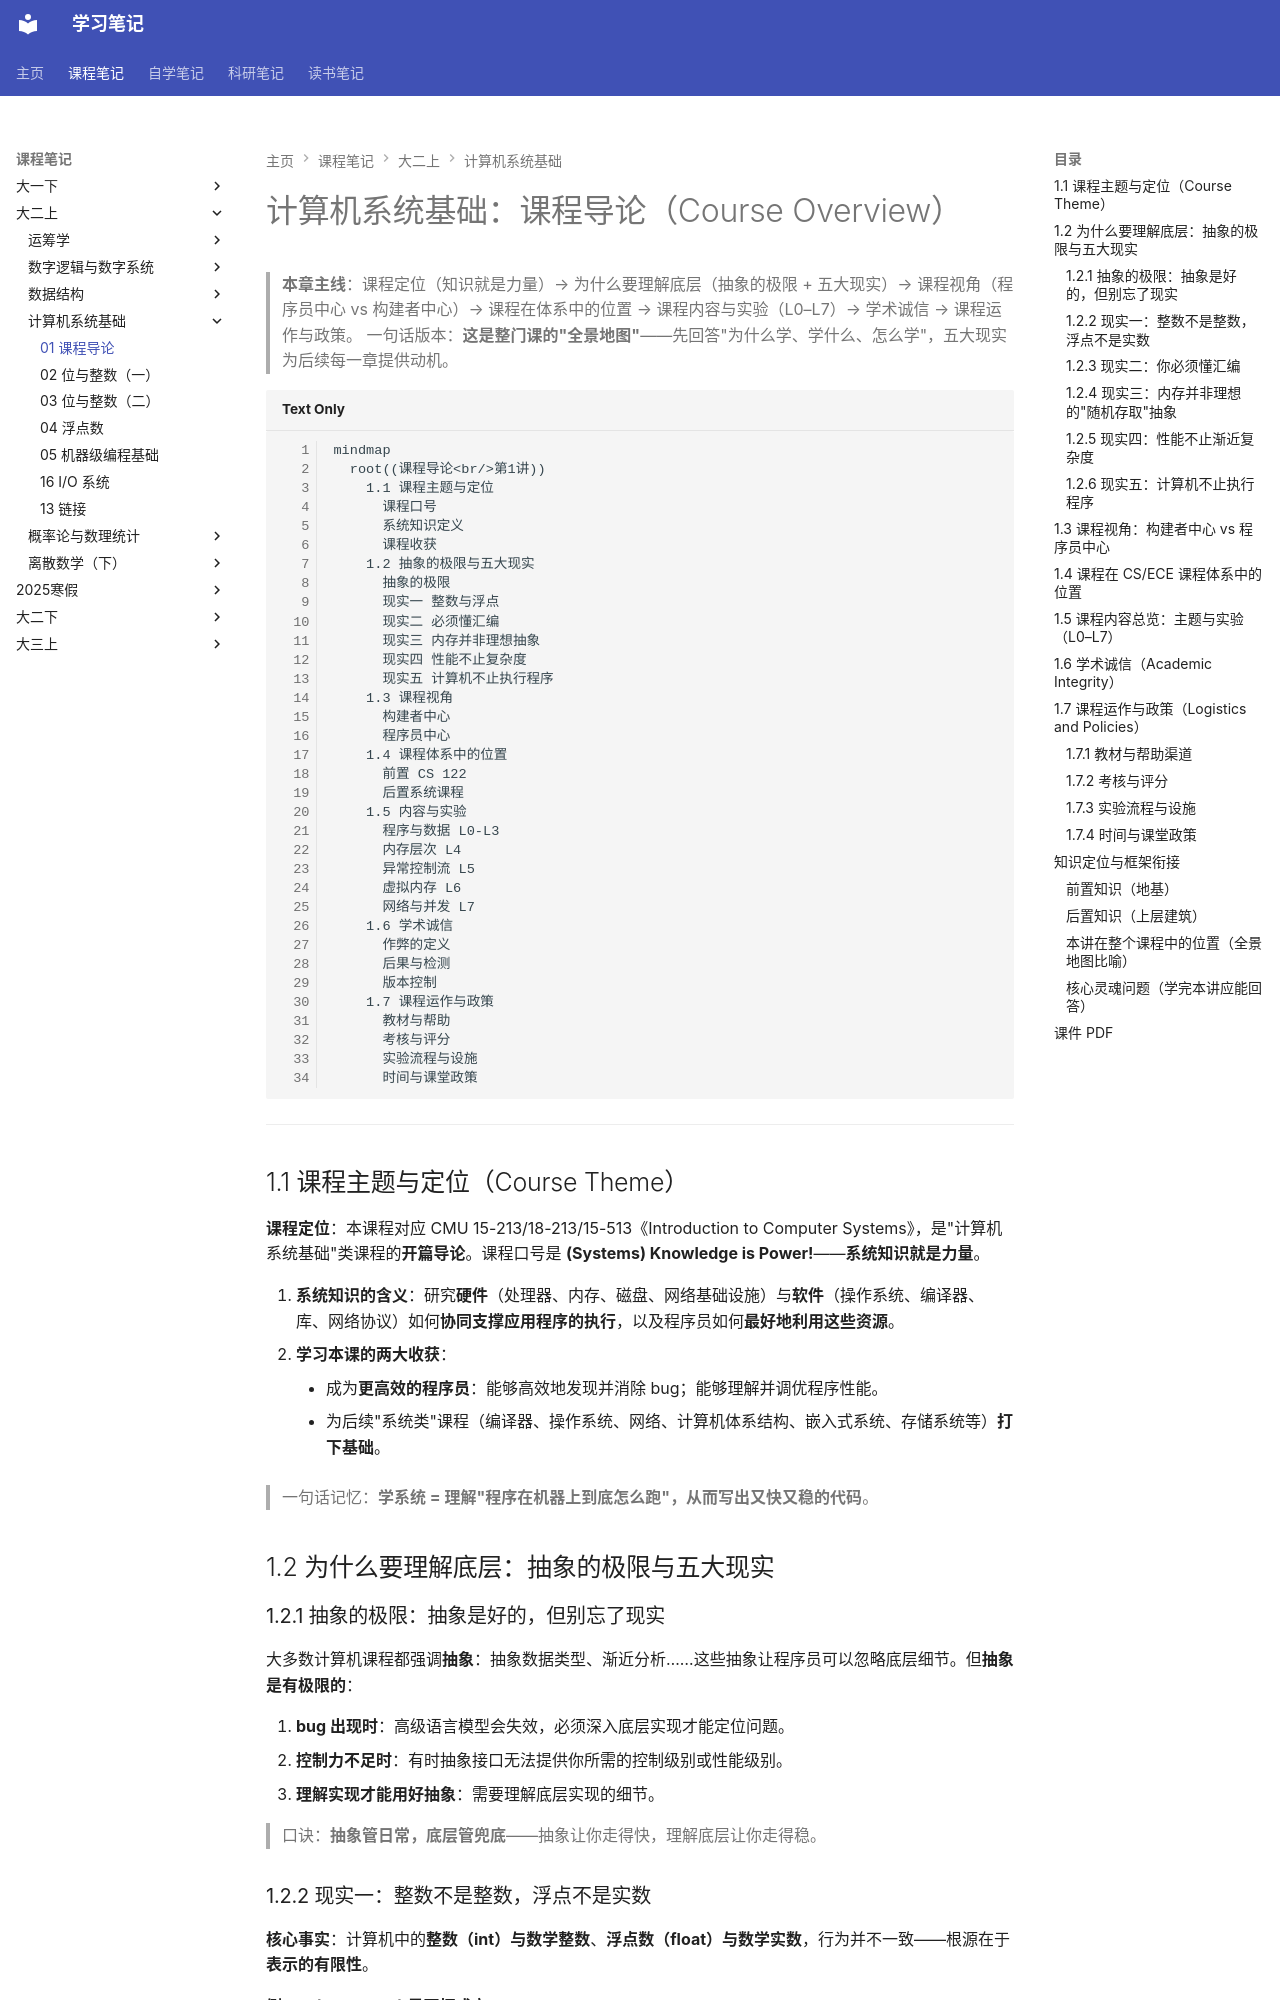

repository: naimore3/CogniShelf · page: 课程笔记/大二上/计算机系统基础/overview/01-overview/index.html · generator: mkdocs

# 计算机系统基础：课程导论（Course Overview）

> **本章主线**：课程定位（知识就是力量）→ 为什么要理解底层（抽象的极限 + 五大现实）→ 课程视角（程序员中心 vs 构建者中心）→ 课程在体系中的位置 → 课程内容与实验（L0–L7）→ 学术诚信 → 课程运作与政策。
> 一句话版本：**这是整门课的"全景地图"**——先回答"为什么学、学什么、怎么学"，五大现实为后续每一章提供动机。

```mermaid
mindmap
  root((课程导论<br/>第1讲))
    1.1 课程主题与定位
      课程口号
      系统知识定义
      课程收获
    1.2 抽象的极限与五大现实
      抽象的极限
      现实一 整数与浮点
      现实二 必须懂汇编
      现实三 内存并非理想抽象
      现实四 性能不止复杂度
      现实五 计算机不止执行程序
    1.3 课程视角
      构建者中心
      程序员中心
    1.4 课程体系中的位置
      前置 CS 122
      后置系统课程
    1.5 内容与实验
      程序与数据 L0-L3
      内存层次 L4
      异常控制流 L5
      虚拟内存 L6
      网络与并发 L7
    1.6 学术诚信
      作弊的定义
      后果与检测
      版本控制
    1.7 课程运作与政策
      教材与帮助
      考核与评分
      实验流程与设施
      时间与课堂政策
```

---

## 1.1 课程主题与定位（Course Theme）

**课程定位**：本课程对应 CMU 15-213/18-213/15-513《Introduction to Computer Systems》，是"计算机系统基础"类课程的**开篇导论**。课程口号是 **(Systems) Knowledge is Power!**——**系统知识就是力量**。

1. **系统知识的含义**：研究**硬件**（处理器、内存、磁盘、网络基础设施）与**软件**（操作系统、编译器、库、网络协议）如何**协同支撑应用程序的执行**，以及程序员如何**最好地利用这些资源**。
2. **学习本课的两大收获**：
    - 成为**更高效的程序员**：能够高效地发现并消除 bug；能够理解并调优程序性能。
    - 为后续"系统类"课程（编译器、操作系统、网络、计算机体系结构、嵌入式系统、存储系统等）**打下基础**。

> 一句话记忆：**学系统 = 理解"程序在机器上到底怎么跑"，从而写出又快又稳的代码**。

## 1.2 为什么要理解底层：抽象的极限与五大现实

### 1.2.1 抽象的极限：抽象是好的，但别忘了现实

大多数计算机课程都强调**抽象**：抽象数据类型、渐近分析……这些抽象让程序员可以忽略底层细节。但**抽象是有极限的**：

1. **bug 出现时**：高级语言模型会失效，必须深入底层实现才能定位问题。
2. **控制力不足时**：有时抽象接口无法提供你所需的控制级别或性能级别。
3. **理解实现才能用好抽象**：需要理解底层实现的细节。

> 口诀：**抽象管日常，底层管兜底**——抽象让你走得快，理解底层让你走得稳。
